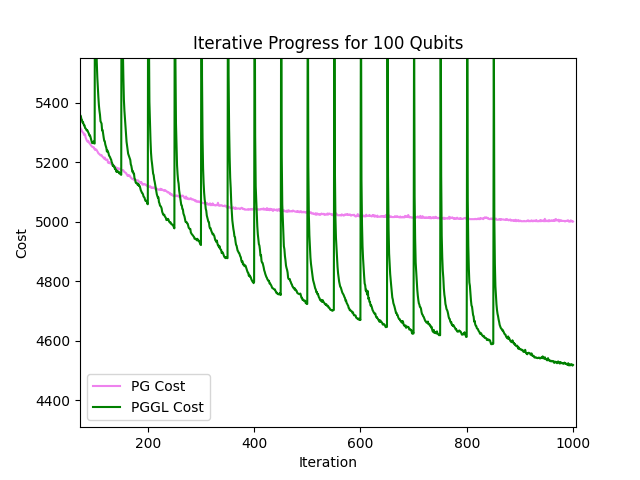

Values plotted in this chart, from the file beside it:
iteration, PG_cost, PGGL_cost
0, 11760, 11760
1, 8481, 8474
2, 7701, 7679
3, 7249, 7294
4, 6963, 7024
5, 6750, 6806
6, 6611, 6649
7, 6473, 6534
8, 6372, 6439
9, 6282, 6334
10, 6222, 6269
11, 6173, 6200
12, 6122, 6152
13, 6076, 6108
14, 6037, 6053
15, 6009, 6013
16, 5966, 5971
17, 5918, 5946
18, 5882, 5912
19, 5859, 5885
20, 5836, 5866
21, 5810, 5832
22, 5788, 5812
23, 5771, 5796
24, 5748, 5782
25, 5724, 5756
26, 5715, 5740
27, 5690, 5722
28, 5677, 5712
29, 5660, 5689
30, 5646, 5678
31, 5632, 5660
32, 5616, 5647
33, 5615, 5635
34, 5603, 5633
35, 5589, 5614
36, 5563, 5605
37, 5551, 5590
38, 5540, 5573
39, 5528, 5556
40, 5518, 5553
41, 5506, 5540
42, 5498, 5538
43, 5487, 5522
44, 5478, 5513
45, 5474, 5498
46, 5468, 5490
47, 5458, 5480
48, 5451, 5477
49, 5447, 5477
50, 5444, 5472
51, 5444, 5464
52, 5436, 5453
53, 5418, 5440
54, 5418, 5430
55, 5410, 5432
56, 5405, 5432
57, 5393, 5425
58, 5386, 5422
59, 5379, 5420
... 941 more rows
